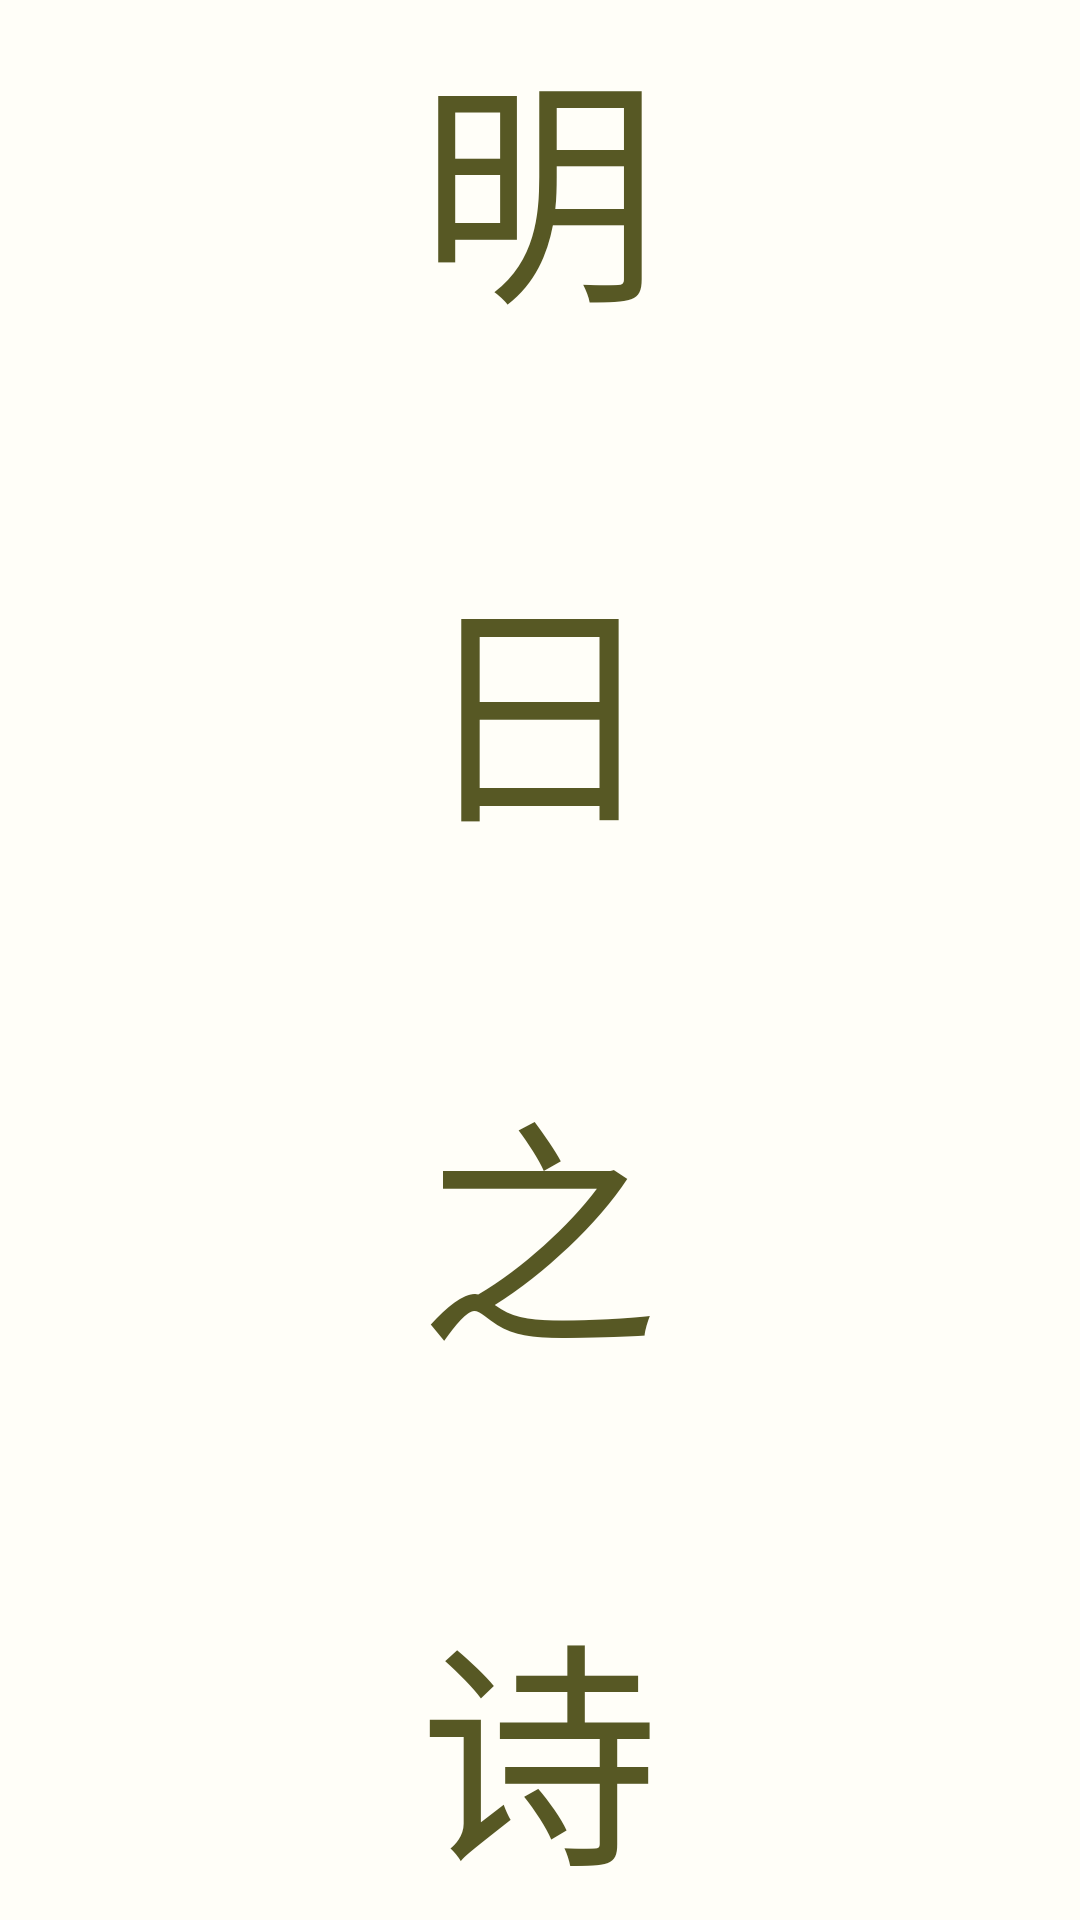

This screen was rendered from an Android layout file. Write that file and the resources it references.
<!-- AndroidManifest.xml: application theme Theme.Design.NoActionBar -->
<!-- res/layout/activity_main.xml -->
<?xml version="1.0" encoding="utf-8"?>
<RelativeLayout xmlns:android="http://schemas.android.com/apk/res/android"
    xmlns:app="http://schemas.android.com/apk/res-auto"
    xmlns:tools="http://schemas.android.com/tools"
    android:layout_width="match_parent"
    android:layout_height="match_parent"
    tools:context=".MainActivity"
    android:background="@color/appBackground"
    android:id="@+id/main_activity"
    >

    <TextView
        android:id="@+id/tomorrow_poem_title"
        android:layout_width="wrap_content"
        android:layout_height="wrap_content"
        android:text="@string/app_name"
        android:lineSpacingMultiplier="1.5"
        android:ems="1"
        android:textSize="80sp"
        android:gravity="center"
        android:textColor="@color/main_text"
        android:layout_centerHorizontal="true"
        android:layout_centerVertical="true"
       />

</RelativeLayout>
<!-- resources referenced by this layout -->
<resources>
  <color name="appBackground">#fffef8</color>
  <color name="main_text">#575824</color>
  <string name="app_name">明日之诗</string>
</resources>
